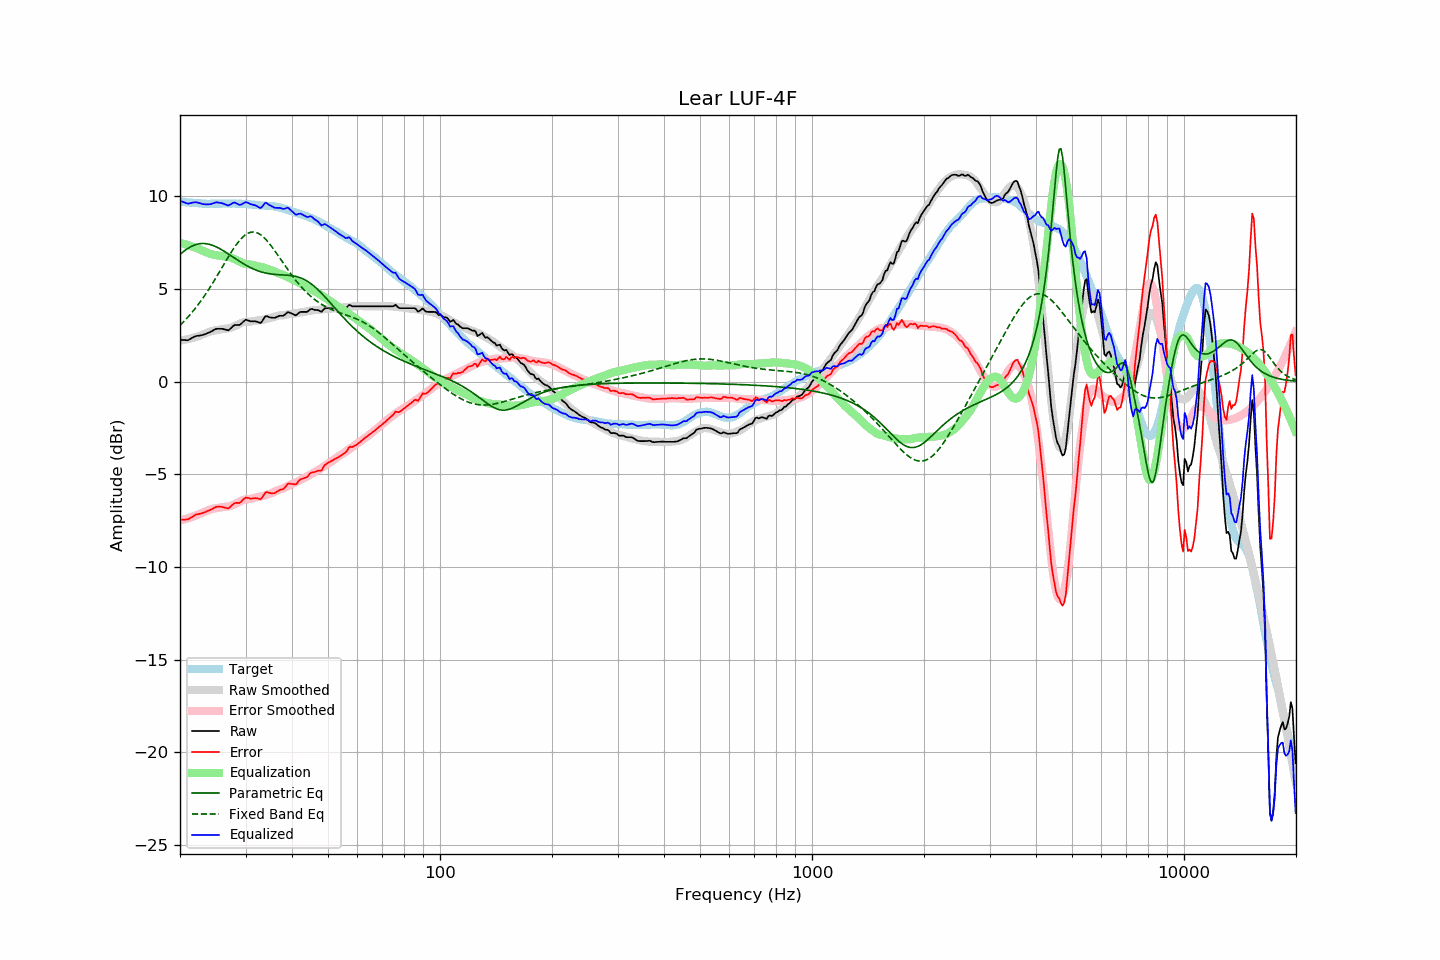

The file beside this chart, header and first rows:
frequency, raw, error, smoothed, error_smoothed, equalization, parametric_eq, fixed_band_eq, equalized_raw, equalized_smoothed, target
20.00, 2.25, -7.45, 2.22, -7.49, 7.49, 6.86, 3.04, 9.75, 9.71, 9.71
20.20, 2.25, -7.44, 2.23, -7.47, 7.47, 6.93, 3.12, 9.72, 9.70, 9.70
20.40, 2.24, -7.44, 2.25, -7.44, 7.44, 7.01, 3.21, 9.69, 9.69, 9.69
20.61, 2.24, -7.44, 2.26, -7.42, 7.42, 7.07, 3.30, 9.66, 9.68, 9.69
20.81, 2.23, -7.43, 2.28, -7.39, 7.39, 7.14, 3.39, 9.63, 9.67, 9.66
21.02, 2.23, -7.43, 2.30, -7.36, 7.36, 7.19, 3.49, 9.60, 9.66, 9.66
21.23, 2.28, -7.37, 2.32, -7.34, 7.34, 7.25, 3.59, 9.62, 9.66, 9.65
21.44, 2.34, -7.33, 2.34, -7.31, 7.31, 7.29, 3.69, 9.64, 9.65, 9.66
21.66, 2.38, -7.27, 2.36, -7.28, 7.28, 7.33, 3.79, 9.66, 9.64, 9.65
21.87, 2.43, -7.21, 2.39, -7.25, 7.25, 7.37, 3.90, 9.67, 9.63, 9.64
22.09, 2.46, -7.16, 2.41, -7.22, 7.22, 7.40, 4.01, 9.68, 9.63, 9.63
22.31, 2.47, -7.15, 2.44, -7.18, 7.18, 7.42, 4.12, 9.66, 9.62, 9.63
22.54, 2.48, -7.13, 2.47, -7.15, 7.15, 7.44, 4.24, 9.63, 9.62, 9.62
22.76, 2.50, -7.11, 2.50, -7.11, 7.11, 7.45, 4.36, 9.61, 9.61, 9.62
22.99, 2.51, -7.09, 2.54, -7.07, 7.07, 7.45, 4.48, 9.58, 9.61, 9.60
23.22, 2.54, -7.05, 2.58, -7.03, 7.03, 7.45, 4.60, 9.57, 9.61, 9.59
23.45, 2.57, -7.03, 2.61, -6.99, 6.99, 7.44, 4.73, 9.56, 9.60, 9.60
23.69, 2.61, -6.98, 2.64, -6.96, 6.96, 7.43, 4.86, 9.57, 9.60, 9.59
23.92, 2.65, -6.94, 2.68, -6.92, 6.92, 7.41, 5.00, 9.57, 9.60, 9.59
24.16, 2.68, -6.91, 2.71, -6.89, 6.89, 7.39, 5.13, 9.58, 9.60, 9.60
24.40, 2.74, -6.87, 2.73, -6.87, 6.87, 7.36, 5.27, 9.60, 9.60, 9.61
24.65, 2.78, -6.82, 2.75, -6.85, 6.85, 7.33, 5.41, 9.63, 9.60, 9.60
24.89, 2.83, -6.77, 2.77, -6.83, 6.83, 7.29, 5.55, 9.67, 9.60, 9.60
25.14, 2.85, -6.75, 2.78, -6.82, 6.82, 7.25, 5.70, 9.67, 9.60, 9.60
25.39, 2.85, -6.74, 2.80, -6.80, 6.80, 7.21, 5.84, 9.66, 9.60, 9.60
25.65, 2.85, -6.74, 2.82, -6.79, 6.79, 7.16, 5.99, 9.64, 9.61, 9.60
25.91, 2.85, -6.75, 2.83, -6.77, 6.77, 7.11, 6.14, 9.63, 9.61, 9.61
26.16, 2.83, -6.78, 2.85, -6.76, 6.76, 7.06, 6.28, 9.60, 9.61, 9.61
26.43, 2.81, -6.80, 2.86, -6.75, 6.75, 7.01, 6.43, 9.57, 9.61, 9.61
26.69, 2.79, -6.81, 2.87, -6.74, 6.74, 6.95, 6.58, 9.54, 9.61, 9.61
26.96, 2.76, -6.84, 2.88, -6.73, 6.73, 6.89, 6.72, 9.49, 9.61, 9.61
27.23, 2.83, -6.77, 2.90, -6.71, 6.71, 6.84, 6.86, 9.54, 9.61, 9.60
27.50, 2.91, -6.69, 2.92, -6.68, 6.68, 6.78, 7.00, 9.60, 9.61, 9.60
27.77, 3.00, -6.61, 2.96, -6.65, 6.65, 6.72, 7.13, 9.64, 9.61, 9.61
28.05, 3.05, -6.55, 2.99, -6.61, 6.61, 6.66, 7.26, 9.67, 9.60, 9.61
28.33, 3.05, -6.54, 3.04, -6.57, 6.57, 6.61, 7.39, 9.62, 9.60, 9.59
28.62, 3.05, -6.54, 3.08, -6.53, 6.53, 6.55, 7.50, 9.58, 9.60, 9.59
28.90, 3.05, -6.54, 3.12, -6.48, 6.48, 6.49, 7.61, 9.53, 9.60, 9.60
29.19, 3.11, -6.48, 3.16, -6.43, 6.43, 6.44, 7.71, 9.55, 9.59, 9.60
29.48, 3.21, -6.39, 3.20, -6.39, 6.39, 6.38, 7.80, 9.60, 9.59, 9.59
29.78, 3.28, -6.31, 3.22, -6.36, 6.36, 6.33, 7.87, 9.65, 9.59, 9.59
30.08, 3.34, -6.25, 3.24, -6.35, 6.35, 6.28, 7.94, 9.69, 9.58, 9.60
30.38, 3.31, -6.27, 3.23, -6.34, 6.34, 6.24, 7.99, 9.66, 9.57, 9.58
30.68, 3.28, -6.28, 3.23, -6.33, 6.33, 6.19, 8.03, 9.62, 9.57, 9.57
30.99, 3.25, -6.31, 3.24, -6.32, 6.32, 6.15, 8.06, 9.57, 9.56, 9.56
31.30, 3.25, -6.30, 3.25, -6.30, 6.30, 6.10, 8.07, 9.55, 9.55, 9.55
31.61, 3.25, -6.29, 3.27, -6.27, 6.27, 6.07, 8.07, 9.53, 9.55, 9.55
31.93, 3.25, -6.28, 3.29, -6.25, 6.25, 6.03, 8.06, 9.50, 9.54, 9.53
32.24, 3.23, -6.29, 3.30, -6.23, 6.23, 6.00, 8.03, 9.46, 9.53, 9.53
32.57, 3.19, -6.32, 3.31, -6.21, 6.21, 5.96, 7.99, 9.41, 9.52, 9.51
32.89, 3.17, -6.34, 3.31, -6.20, 6.20, 5.94, 7.93, 9.37, 9.51, 9.51
33.22, 3.25, -6.26, 3.33, -6.18, 6.18, 5.91, 7.87, 9.43, 9.51, 9.50
33.55, 3.38, -6.12, 3.34, -6.16, 6.16, 5.89, 7.79, 9.53, 9.50, 9.50
33.89, 3.51, -5.99, 3.37, -6.13, 6.13, 5.86, 7.71, 9.64, 9.50, 9.50
34.23, 3.53, -5.95, 3.39, -6.10, 6.10, 5.85, 7.61, 9.63, 9.49, 9.49
34.57, 3.49, -5.99, 3.41, -6.07, 6.07, 5.83, 7.51, 9.56, 9.48, 9.48
34.92, 3.46, -6.01, 3.43, -6.04, 6.04, 5.82, 7.41, 9.51, 9.48, 9.47
35.27, 3.45, -6.02, 3.46, -6.01, 6.01, 5.80, 7.29, 9.47, 9.47, 9.48
35.62, 3.44, -6.02, 3.48, -5.97, 5.97, 5.79, 7.18, 9.42, 9.46, 9.46
35.97, 3.44, -6.01, 3.51, -5.93, 5.93, 5.79, 7.05, 9.38, 9.44, 9.45
... 635 more rows
